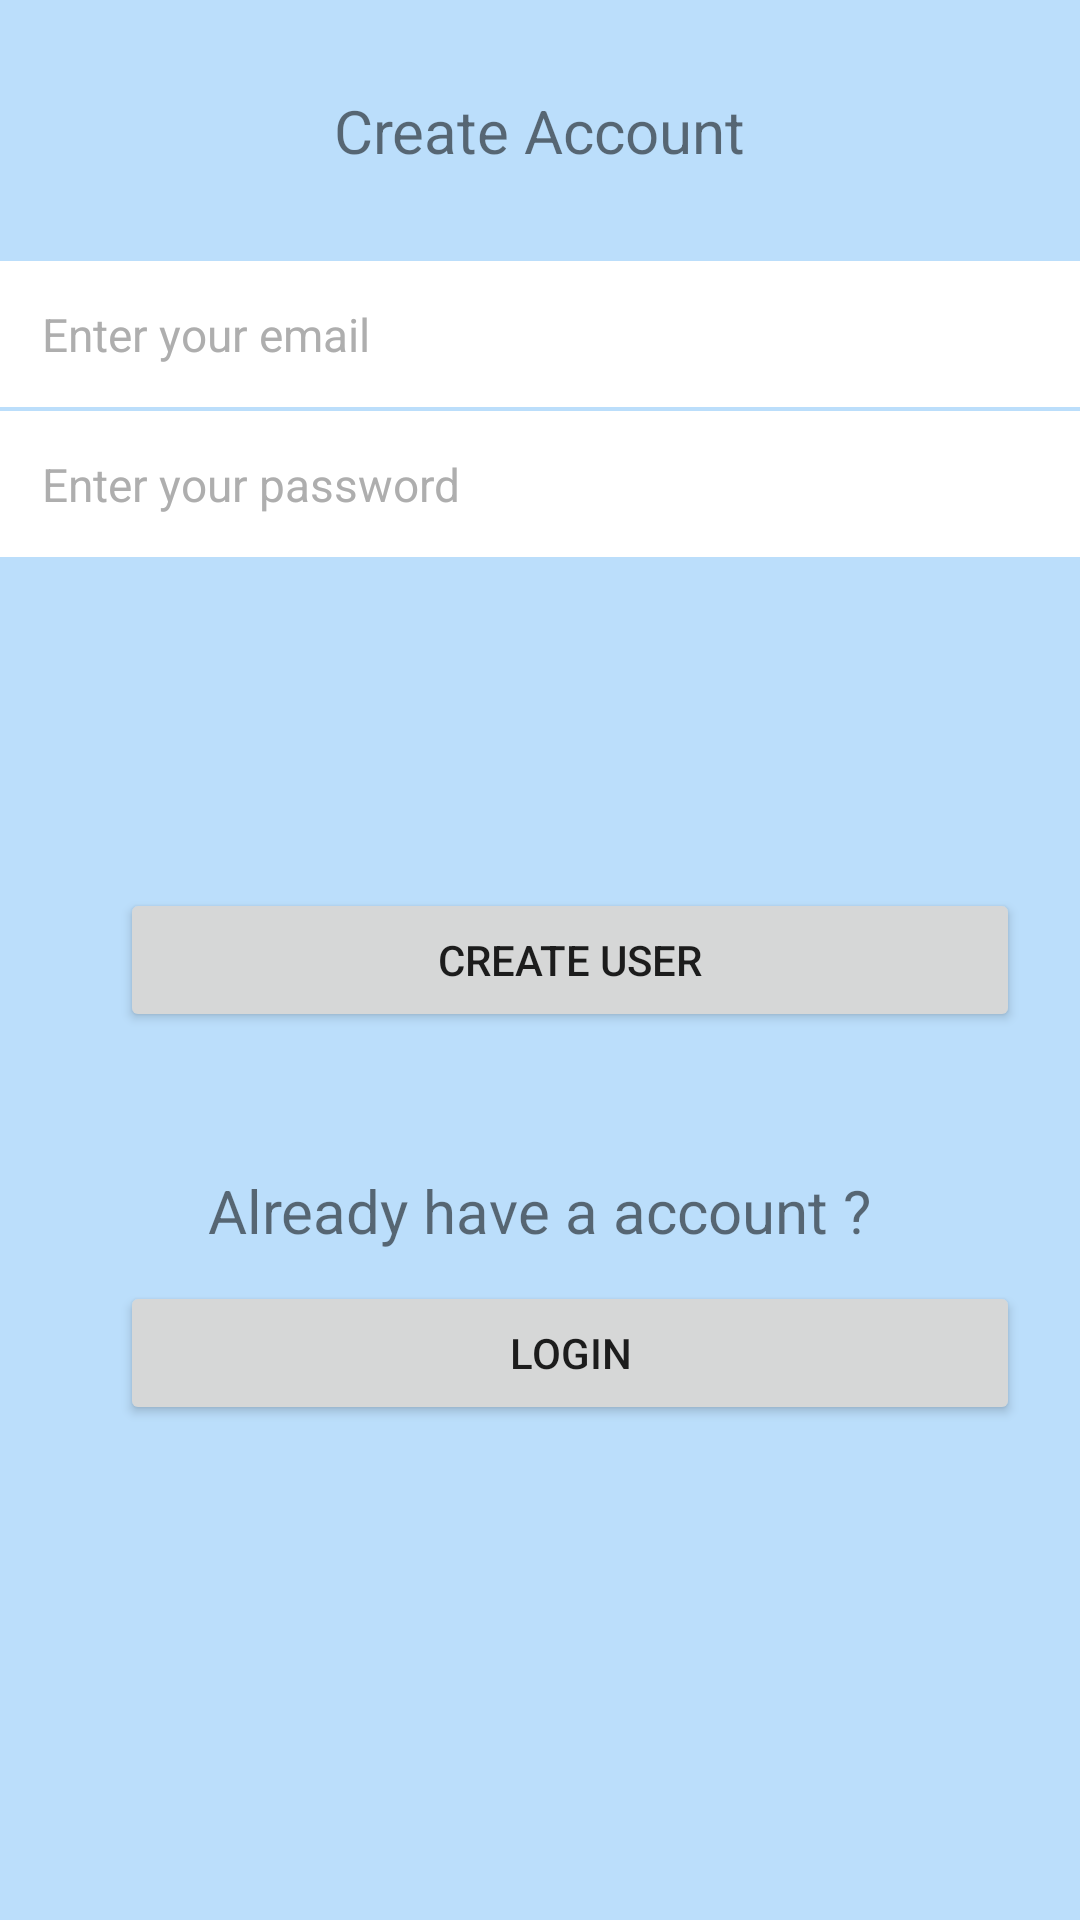

This screen was rendered from an Android layout file. Write that file and the resources it references.
<!-- AndroidManifest.xml: application theme NoActionBarTheme -->
<!-- res/layout/activity_login.xml -->
<RelativeLayout xmlns:android="http://schemas.android.com/apk/res/android"
    xmlns:tools="http://schemas.android.com/tools"
    android:layout_width="match_parent"
    android:layout_height="match_parent"
    tools:context=".Activity_Login">

    <TextView
        android:layout_width="wrap_content"
        android:layout_height="wrap_content"
        android:text="Create Account"
        android:id="@+id/createAccount"
        android:layout_marginTop="30dp"
        android:textSize="20dp"
        android:layout_centerHorizontal="true" />


    <EditText
        android:id="@+id/edit_text_password"
        android:layout_width="match_parent"
        android:layout_height="wrap_content"
        android:background="@android:color/white"
        android:hint="Enter your password"
        android:imeOptions="actionDone"
        android:inputType="textPassword"
        android:layout_marginTop="80dp"
        android:padding="14dp"
        android:textColor="#616161"
        android:textColorHint="#AEAEAE"
        android:textSize="15.3sp"
        android:layout_below="@+id/createAccount"
        android:layout_alignParentLeft="true"
        android:layout_alignParentStart="true" />

    <EditText
        android:id="@+id/edit_text_email"
        android:layout_width="match_parent"
        android:layout_marginTop="30dp"
        android:layout_height="wrap_content"
        android:background="@android:color/white"
        android:hint="Enter your email"
        android:inputType="textEmailAddress"
        android:nextFocusDown="@+id/edit_text_password"
        android:padding="14dp"
        android:textColor="#616161"
        android:textColorHint="#AEAEAE"
        android:textSize="15.3sp"
        android:layout_below="@+id/createAccount"
        android:layout_alignParentLeft="true"
        android:layout_alignParentStart="true"/>


    <Button
        android:layout_width="300dp"
        android:layout_height="wrap_content"
        android:text="Create User"
        android:id="@+id/button"
        android:layout_marginLeft="40dp"
        android:layout_marginStart="40dp"
        android:layout_centerVertical="true" />


    <TextView
        android:layout_width="wrap_content"
        android:layout_height="wrap_content"
        android:text="Already have a account ?"
        android:textSize="20dp"
        android:id="@+id/loginTV"
        android:layout_below="@+id/button"
        android:layout_centerHorizontal="true"
        android:layout_marginTop="46dp" />


    <Button
        android:layout_width="300dp"
        android:layout_height="wrap_content"
        android:text="Login"
        android:id="@+id/login"
        android:layout_marginLeft="40dp"
        android:layout_marginTop="10dp"
        android:layout_below="@+id/loginTV"/>



</RelativeLayout>
<!-- resources referenced by this layout -->
<resources>
  <style name="NoActionBarTheme" parent="Theme.AppCompat.Light.NoActionBar">
          <item name="colorPrimary">@color/colorPrimary</item>
          <item name="colorPrimaryDark">@color/colorPrimaryDark</item>
          <item name="colorAccent">@color/colorAccent</item>
          <item name="android:windowBackground">@color/colorPrimaryLight</item>
      </style>
  <color name="colorPrimary">#3F51B5</color>
  <color name="colorPrimaryDark">#12A084</color>
  <color name="colorAccent">#17D3AE</color>
  <color name="colorPrimaryLight">#BBDEFB</color>
</resources>
